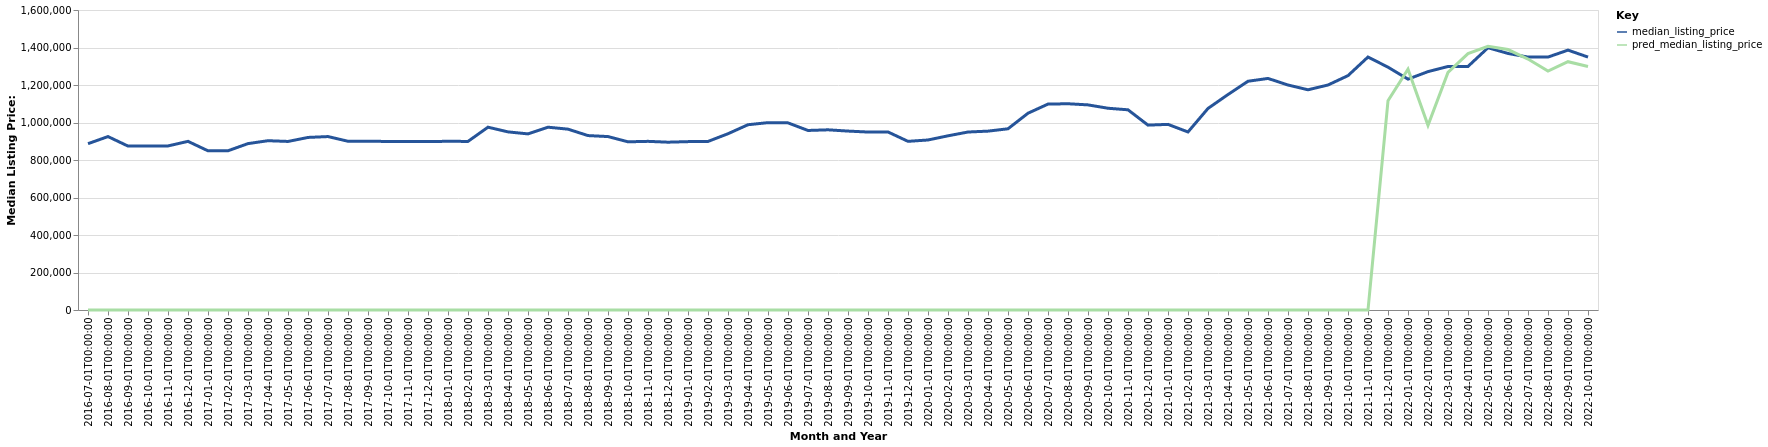

Data behind this chart, as committed beside it:
date, time_idx, median_listing_price, thirty_year_interest_rate_five, month, county_name, active_listing_count, pred_median_listing_price, month_year
2016-07-01, 0, 887000, 3.72, 7, Santa Cruz-Watsonville, CA, 485.0, 0, Jul-2016
2016-08-01, 1, 925000, 3.73, 8, Santa Cruz-Watsonville, CA, 500.0, 0, Aug-2016
2016-09-01, 2, 874250, 3.66, 9, Santa Cruz-Watsonville, CA, 490.0, 0, Sep-2016
2016-10-01, 3, 875000, 3.64, 10, Santa Cruz-Watsonville, CA, 458.0, 0, Oct-2016
2016-11-01, 4, 875000, 3.66, 11, Santa Cruz-Watsonville, CA, 400.0, 0, Nov-2016
2016-12-01, 5, 899450, 3.48, 12, Santa Cruz-Watsonville, CA, 335.0, 0, Dec-2016
2017-01-01, 6, 849000, 3.45, 1, Santa Cruz-Watsonville, CA, 233.0, 0, Jan-2017
2017-02-01, 7, 849250, 3.5, 2, Santa Cruz-Watsonville, CA, 224.0, 0, Feb-2017
2017-03-01, 8, 887450, 3.52, 3, Santa Cruz-Watsonville, CA, 268.0, 0, Mar-2017
2017-04-01, 9, 902898, 4.03, 4, Santa Cruz-Watsonville, CA, 309.0, 0, Apr-2017
2017-05-01, 10, 899000, 4.32, 5, Santa Cruz-Watsonville, CA, 388.0, 0, May-2017
2017-06-01, 11, 920375, 4.2, 6, Santa Cruz-Watsonville, CA, 427.0, 0, Jun-2017
2017-07-01, 12, 925000, 4.19, 7, Santa Cruz-Watsonville, CA, 468.0, 0, Jul-2017
2017-08-01, 13, 899975, 4.3, 8, Santa Cruz-Watsonville, CA, 459.0, 0, Aug-2017
2017-09-01, 14, 899950, 4.1, 9, Santa Cruz-Watsonville, CA, 460.0, 0, Sep-2017
2017-10-01, 15, 899000, 4.05, 10, Santa Cruz-Watsonville, CA, 435.0, 0, Oct-2017
2017-11-01, 16, 899000, 3.94, 11, Santa Cruz-Watsonville, CA, 363.0, 0, Nov-2017
2017-12-01, 17, 899000, 4.03, 12, Santa Cruz-Watsonville, CA, 273.0, 0, Dec-2017
2018-01-01, 18, 899472, 3.93, 1, Santa Cruz-Watsonville, CA, 220.0, 0, Jan-2018
2018-02-01, 19, 899250, 3.83, 2, Santa Cruz-Watsonville, CA, 245.0, 0, Feb-2018
2018-03-01, 20, 975000, 3.94, 3, Santa Cruz-Watsonville, CA, 285.0, 0, Mar-2018
2018-04-01, 21, 950000, 3.95, 4, Santa Cruz-Watsonville, CA, 337.0, 0, Apr-2018
2018-05-01, 22, 939250, 3.99, 5, Santa Cruz-Watsonville, CA, 380.0, 0, May-2018
2018-06-01, 23, 975000, 4.15, 6, Santa Cruz-Watsonville, CA, 422.0, 0, Jun-2018
2018-07-01, 24, 964500, 4.4, 7, Santa Cruz-Watsonville, CA, 474.0, 0, Jul-2018
2018-08-01, 25, 930253, 4.46, 8, Santa Cruz-Watsonville, CA, 526.0, 0, Aug-2018
2018-09-01, 26, 925000, 4.58, 9, Santa Cruz-Watsonville, CA, 561.0, 0, Sep-2018
2018-10-01, 27, 897000, 4.66, 10, Santa Cruz-Watsonville, CA, 562.0, 0, Oct-2018
2018-11-01, 28, 899500, 4.62, 11, Santa Cruz-Watsonville, CA, 537.0, 0, Nov-2018
2018-12-01, 29, 895000, 4.54, 12, Santa Cruz-Watsonville, CA, 428.0, 0, Dec-2018
2019-01-01, 30, 898000, 4.6, 1, Santa Cruz-Watsonville, CA, 322.0, 0, Jan-2019
2019-02-01, 31, 899000, 4.72, 2, Santa Cruz-Watsonville, CA, 304.0, 0, Feb-2019
2019-03-01, 32, 940143, 4.9, 3, Santa Cruz-Watsonville, CA, 351.0, 0, Mar-2019
2019-04-01, 33, 988143, 4.94, 4, Santa Cruz-Watsonville, CA, 411.0, 0, Apr-2019
2019-05-01, 34, 999250, 4.75, 5, Santa Cruz-Watsonville, CA, 470.0, 0, May-2019
2019-06-01, 35, 998000, 4.51, 6, Santa Cruz-Watsonville, CA, 516.0, 0, Jun-2019
2019-07-01, 36, 957500, 4.41, 7, Santa Cruz-Watsonville, CA, 585.0, 0, Jul-2019
2019-08-01, 37, 961000, 4.41, 8, Santa Cruz-Watsonville, CA, 582.0, 0, Aug-2019
2019-09-01, 38, 954250, 4.2, 9, Santa Cruz-Watsonville, CA, 569.0, 0, Sep-2019
2019-10-01, 39, 949125, 4.14, 10, Santa Cruz-Watsonville, CA, 554.0, 0, Oct-2019
2019-11-01, 40, 949500, 3.84, 11, Santa Cruz-Watsonville, CA, 467.0, 0, Nov-2019
2019-12-01, 41, 899500, 3.81, 12, Santa Cruz-Watsonville, CA, 307.0, 0, Dec-2019
2020-01-01, 42, 906750, 3.75, 1, Santa Cruz-Watsonville, CA, 240.0, 0, Jan-2020
2020-02-01, 43, 929000, 3.73, 2, Santa Cruz-Watsonville, CA, 265.0, 0, Feb-2020
2020-03-01, 44, 949250, 3.78, 3, Santa Cruz-Watsonville, CA, 328.0, 0, Mar-2020
2020-04-01, 45, 953988, 3.75, 4, Santa Cruz-Watsonville, CA, 359.0, 0, Apr-2020
2020-05-01, 46, 966500, 3.74, 5, Santa Cruz-Watsonville, CA, 391.0, 0, May-2020
2020-06-01, 47, 1049500, 3.72, 6, Santa Cruz-Watsonville, CA, 380.0, 0, Jun-2020
2020-07-01, 48, 1098249, 3.49, 7, Santa Cruz-Watsonville, CA, 354.0, 0, Jul-2020
2020-08-01, 49, 1100000, 3.65, 8, Santa Cruz-Watsonville, CA, 314.0, 0, Aug-2020
2020-09-01, 50, 1094000, 3.33, 9, Santa Cruz-Watsonville, CA, 276.0, 0, Sep-2020
2020-10-01, 51, 1076000, 3.28, 10, Santa Cruz-Watsonville, CA, 273.0, 0, Oct-2020
2020-11-01, 52, 1067750, 3.21, 11, Santa Cruz-Watsonville, CA, 257.0, 0, Nov-2020
2020-12-01, 53, 985975, 3.07, 12, Santa Cruz-Watsonville, CA, 219.0, 0, Dec-2020
2021-01-01, 54, 990000, 2.99, 1, Santa Cruz-Watsonville, CA, 169.0, 0, Jan-2021
2021-02-01, 55, 949500, 2.93, 2, Santa Cruz-Watsonville, CA, 151.0, 0, Feb-2021
2021-03-01, 56, 1075000, 2.88, 3, Santa Cruz-Watsonville, CA, 161.0, 0, Mar-2021
2021-04-01, 57, 1149250, 2.84, 4, Santa Cruz-Watsonville, CA, 187.0, 0, Apr-2021
2021-05-01, 58, 1220000, 2.71, 5, Santa Cruz-Watsonville, CA, 209.0, 0, May-2021
2021-06-01, 59, 1235000, 2.79, 6, Santa Cruz-Watsonville, CA, 218.0, 0, Jun-2021
... 16 more rows
